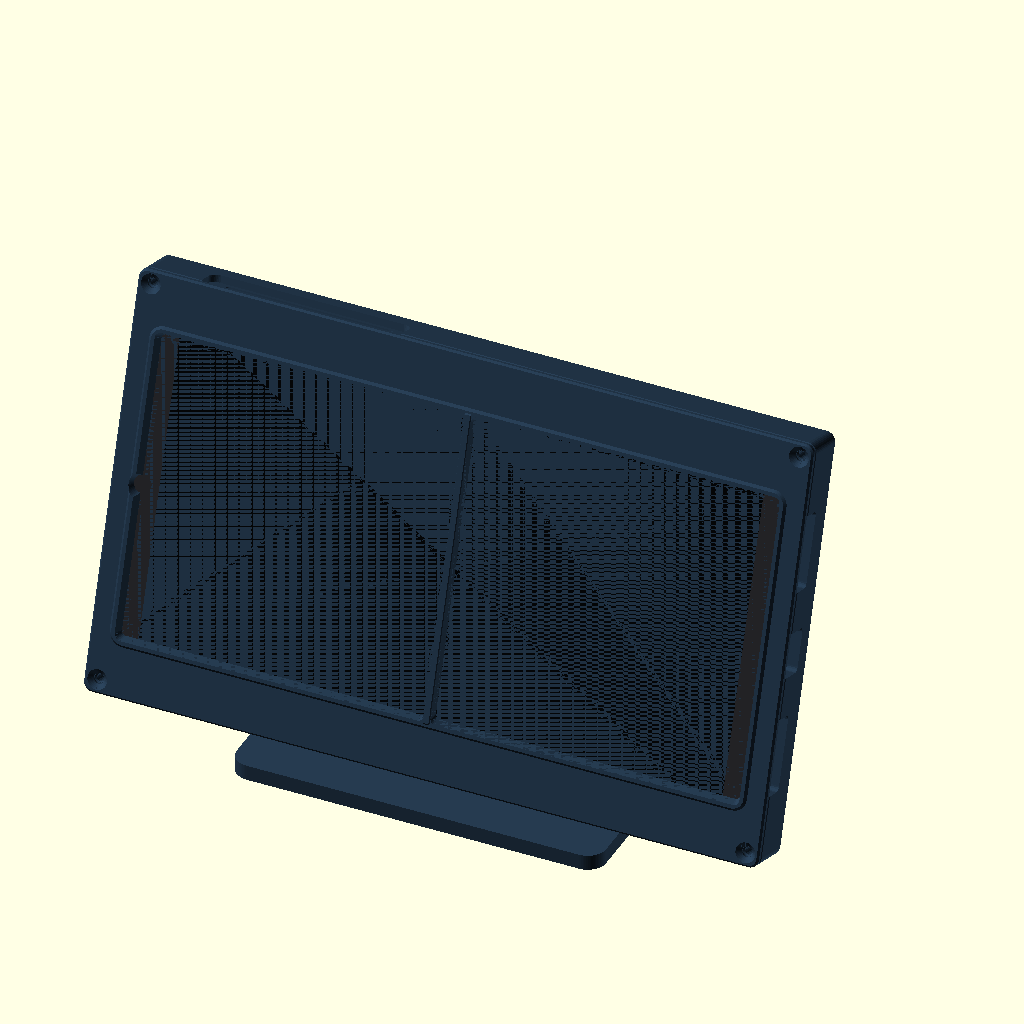
Cell 1: the model at its default parameters.
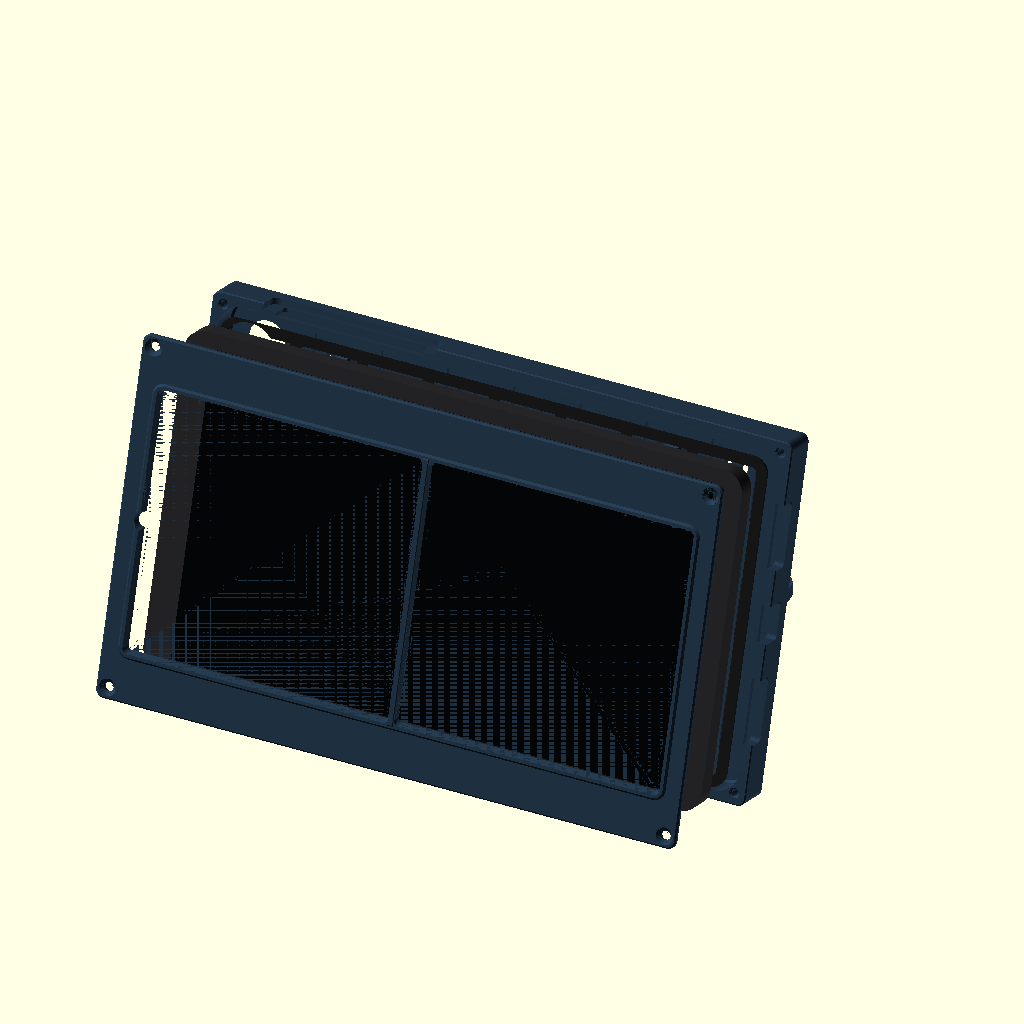
Cell 2: the same model with part = "exploded".
All cells are drawn from the same view direction (rotation 55°, 0°, 25°, orthographic, colour scheme Cornfield), but the view is re-fitted for each cell, so position and scale can differ between cells as well as the parameter.
Source of the model, a320-tab-a11-housing/cad/a320_tab_a11_housing.scad:
// =============================================================================
//  AIRBUS A320-STYLE DUAL PFD / ND HOUSING  -  Samsung Galaxy Tab A11 (8.7")
//  Fully parametric OpenSCAD model. Units: millimetres. Tested: OpenSCAD 2021.01
// =============================================================================
//
//  Printable parts (choose with `part`, or use tools/build.py to export all):
//    front_bezel    PLA  - prints face-UP (flat back on the bed), no supports
//    rear_housing   PLA  - prints back-DOWN (open side up), no supports
//    desk_stand     PLA  - prints base-DOWN, no supports (17.5 deg recline)
//    tpu_liner      TPU  - optional protective pad grid, prints flat
//    fit_test_ring  PLA  - optional quick check of outline / ports / screws
//
//  CASE FRAME (used for every part except the stand):
//    X = tablet width, left -> right as seen from the front (landscape)
//    Y = tablet height, bottom -> top
//    Z = depth: 0 = outside of the rear housing, +Z = towards the viewer
//    The tablet footprint is [0, tab_w] x [0, tab_h].
//
//  Display layout seen from the front:   [ PFD | ND ]
//  Default orientation: front camera on the LEFT, USB-C on the RIGHT,
//  power/volume keys on the TOP edge. Set flip_180 = true for the other way.
// =============================================================================

/* [Part to render] */
part = "assembly"; // [assembly, exploded, front_bezel, rear_housing, desk_stand, tpu_liner, fit_test_ring, tablet_dummy, screen_mask, info]
show_tablet = true;        // show the tablet dummy in assembly views

/* [Tablet - Samsung Galaxy Tab A11 8.7in (measure yours!)] */
tab_w      = 211.0;        // body width  (landscape X)
tab_h      = 124.7;        // body height (landscape Y)
tab_t      = 8.0;          // body thickness
tab_r      = 8.0;          // plan-view corner radius of the body (measure; use a value <= real)
scr_diag   = 8.7;          // display diagonal [inch] - only for the screen map / checks
scr_px     = [1340, 800];  // display resolution
scr_offset = [0, 0];       // active-area centre offset from body centre [mm]

/* [Tolerances] */
clr_xy  = 0.6;             // clearance tablet edge -> cavity wall, per side (0.5..1.0)
clr_z   = 0.4;             // free depth play, taken up by the retention springs
fit     = 0.2;             // generic clearance for printed mating features

/* [Front bezel borders - coverage of the tablet face, measured from the tablet edge] */
border_top    = 15;        // hides the Windows pop-out title bars
border_bottom = 15;        // hides the Windows taskbar
border_left   = 5;
border_right  = 5;
divider_w     = 3.0;       // central PFD/ND divider width at the glass
border_datum  = "tablet";  // [tablet, outer] "outer" = borders measured from the case outside edge

/* [Housing] */
wall          = 3.5;       // side wall thickness
t_back        = 3.2;       // rear plate thickness
gap_rear      = 3.0;       // air gap behind the tablet (ventilation + pads)
housing_depth = 0;         // 0 = automatic; otherwise total rear-housing depth (extra goes to gap_rear)
corner_r      = 3.0;       // external plan-view corner radius ("slightly rounded")
edge_ch       = 0.6;       // chamfer on the outer front and back edges
seam_ch       = 0.4;       // small chamfers either side of the bezel/housing seam

/* [Bezel styling] */
bezel_t     = 2.2;         // bezel plate thickness over the glass
rim_w       = 3.0;         // raised display surround width (from the window edge)
rim_h       = 0.8;         // raised display surround height
win_r       = 1.5;         // window corner radius
win_draft   = 1.0;         // outer window edges open up by this much at the front face
div_draft   = 0.4;         // each divider flank leans in by this much at the front face
div_crown_h = 0.4;         // extra raised crown on the divider ("slightly raised profile")
labels      = false;       // debossed "PFD" / "ND" labels in the lower border
label_size  = 4;

/* [Bezel screws - countersunk, 4 corners] */
screw_d       = 3;         // M3
screw_mode    = "thread";  // [thread, insert] thread = screw cuts its own thread in PLA
pilot_d       = 2.6;       // pilot hole for "thread" mode
insert_hole_d = 4.0;       // heat-set insert hole for "insert" mode
insert_len    = 5.0;
clear_d       = 3.4;       // clearance hole in the bezel
csk_d         = 6.4;       // countersink diameter at the surface (90 deg)
screw_len     = 12;        // M3 x 12 countersunk (ISO 10642 / DIN 7991)

/* [Tablet retention] */
spring_len   = 30;         // PLA leaf-spring tongue length
spring_w     = 12;
spring_t     = 1.8;        // tongue thickness (rear plate is t_back)
spring_slot  = 1.2;        // U-slot width around the tongue
spring_pre   = 0.5;        // spring preload (deflection with the tablet installed)
spring_bump  = 6;          // contact pad size on the tongue tip
spring_xoff  = 62.5;       // spring X offset from the centre
spring_tip_y = 9;          // tongue tip distance from the tablet top/bottom edge
locator_r    = 1.2;        // centring ribs on the cavity walls
locator_gap  = 0.2;        // remaining clearance at a centring rib
use_tpu      = true;       // lower the PLA ribs by tpu_t to make room for the TPU liner
tpu_t        = 0.8;
tpu_strip_w  = 4;
rib_w        = 2.0;        // PLA standoff ribs behind the tablet
rib_pitch    = 25;
rib_count    = 3;          // ribs each side of the centre rib
ring_inset   = 4;          // perimeter standoff ring, inset from the tablet edge

/* [Ventilation] */
vent_w           = 3;
vent_len         = 22;
vent_pitch       = 6;
vent_per_channel = 3;
vent_edge_y      = 21;     // centre of the lower / upper vent rows from the tablet edge
vent_margin      = 2;

/* [Mounting - VESA pattern on the flat rear face] */
vesa        = 75;          // 75 x 75 mm (MIS-D 75)
vesa_hole_d = 4.5;         // M4 clearance
nut_af      = 7.0;         // M4 hex nut across flats
nut_h       = 3.2;
boss_d      = 12;

/* [Desk stand] */
stand_tilt     = 17.5;     // rear inclination from vertical (15..20)
stand_w        = 120;
stand_front    = 18;       // base extends this far in front of the mounting plane
stand_depth    = 120;      // base extends this far behind the mounting plane
stand_base_t   = 5;
stand_plate    = 100;      // square mounting plate
stand_plate_t  = 6;
stand_frame    = 20;       // width of the frame bars around the airflow window
stand_gusset_t = 5;
stand_gusset_x = 46;
stand_clear    = 3;        // clearance between case bottom and the base top

/* [Orientation / openings] */
flip_180         = false;  // rotate all port/camera positions by 180 deg
front_cam_cutout = true;
front_cam_xy     = [5.3, 124.7/2];  // front camera (left bezel, centred)
front_cam_r      = 2.5;
rear_cam_xy      = [13, 124.7 - 13]; // rear camera, as seen from the FRONT
rear_cam_d       = 14;
rear_cam_ch      = 1.5;

// Edge openings. pos = centre along the edge measured from the left (top/bottom
// edges) or from the bottom (left/right edges). height = how far the notch
// reaches below the tablet mid-plane x2. Notches are open towards the front
// (closed by the bezel), so they print without bridges.
// ALL POSITIONS ARE BEST ESTIMATES - CHECK WITH fit_test_ring FIRST.
//        name               edge     pos              width height z_off relief
ports = [["USB-C",           "right", 124.7/2,         14,   9.0,  0,    0],
         ["Speaker R (low)", "right", 124.7/2 - 32,    24,   5.0,  0,    0],
         ["Speaker R (high)","right", 124.7/2 + 32,    24,   5.0,  0,    0],
         ["3.5mm jack / mic","left",  124.7/2,         14,   9.0,  0,    0],
         ["Speaker L (low)", "left",  124.7/2 - 32,    24,   5.0,  0,    0],
         ["Speaker L (high)","left",  124.7/2 + 32,    24,   5.0,  0,    0],
         ["Power + volume",  "top",   47.5,            55,   6.0,  0,    1]];
relief_wall = 1.2;         // wall left at a finger relief

/* [Colours (preview only)] */
col_panel  = "#263B50";    // Airbus-style blue-grey, matte
col_tpu    = "#1A1A1A";
col_tablet = "#2B2B2E";
col_screen = "#050608";

$fa = 5; $fs = 0.5;
eps = 0.01;

// =============================================================================
//  DERIVED VALUES
// =============================================================================
o        = clr_xy + wall;                     // tablet edge -> outside
out_w    = tab_w + 2*o;
out_h    = tab_h + 2*o;
gap_r    = housing_depth > 0 ? housing_depth - t_back - tab_t - clr_z : gap_rear;
z_floor  = t_back;
shell_h  = t_back + gap_r + tab_t + clr_z;    // rear housing height = bezel seat
z_rim    = shell_h;
z_tab_f  = z_rim;                             // tablet front when clamped
z_tab_b  = z_rim - tab_t;
z_tab_m  = z_rim - tab_t/2;
rib_h    = gap_r - (use_tpu ? tpu_t : 0);
boss_h   = gap_r - 0.3;
nut_pocket = nut_h + 0.4;
case_under_nut = z_floor + boss_h - nut_pocket;
bezel_top  = bezel_t + rim_h;                 // top of the display surround
total_depth = shell_h + bezel_top + div_crown_h;

// border coverage measured from the tablet edge
cov_t = border_datum == "outer" ? border_top    - o : border_top;
cov_b = border_datum == "outer" ? border_bottom - o : border_bottom;
cov_l = border_datum == "outer" ? border_left   - o : border_left;
cov_r = border_datum == "outer" ? border_right  - o : border_right;

ap     = [cov_l, cov_b, tab_w - cov_r, tab_h - cov_t];   // aperture at the glass
div_cx = (ap[0] + ap[2]) / 2;                            // divider centre line
pfd    = [ap[0], ap[1], div_cx - divider_w/2, ap[3]];
nd     = [div_cx + divider_w/2, ap[1], ap[2], ap[3]];

// display active area estimate (from the diagonal)
scr_diag_mm = scr_diag * 25.4;
scr_w  = scr_diag_mm * scr_px[0] / sqrt(scr_px[0]*scr_px[0] + scr_px[1]*scr_px[1]);
scr_hh = scr_diag_mm * scr_px[1] / sqrt(scr_px[0]*scr_px[0] + scr_px[1]*scr_px[1]);
scr_x0 = tab_w/2 + scr_offset[0] - scr_w/2;
scr_y0 = tab_h/2 + scr_offset[1] - scr_hh/2;
px_mm  = scr_w / scr_px[0];
function to_px_x(x) = (x - scr_x0) / px_mm;
function to_px_y_top(y) = (scr_y0 + scr_hh - y) / px_mm;   // pixel row from the top

// screw positions: on the corner diagonals, balanced between the countersink
// edge -> outside and the pilot hole -> cavity
hole_r   = (screw_mode == "insert" ? insert_hole_d : pilot_d) / 2;
screw_in = ((sqrt(2) - 1) * tab_r - clr_xy - hole_r - o + csk_d/2) / (1 + sqrt(2));
screw_pts = [[screw_in, screw_in], [tab_w - screw_in, screw_in],
             [screw_in, tab_h - screw_in], [tab_w - screw_in, tab_h - screw_in]];
screw_edge_margin = o + screw_in - csk_d/2;
screw_wall_margin = sqrt(2) * (tab_r - screw_in) - (tab_r + clr_xy) - hole_r;

vesa_pts = [for (sx = [-1, 1], sy = [-1, 1]) [tab_w/2 + sx*vesa/2, tab_h/2 + sy*vesa/2]];

// orientation mapping
function fx(x) = flip_180 ? tab_w - x : x;
function fy(y) = flip_180 ? tab_h - y : y;
function map_xy(p) = [fx(p[0]), fy(p[1])];
function map_edge(e) = !flip_180 ? e :
    (e == "left" ? "right" : e == "right" ? "left" : e == "top" ? "bottom" : "top");
function map_pos(e, p) = !flip_180 ? p :
    ((e == "left" || e == "right") ? tab_h - p : tab_w - p);
ports_m  = [for (p = ports) [p[0], map_edge(p[1]), map_pos(p[1], p[2]), p[3], p[4], p[5], p[6]]];
cam_r_c  = map_xy(rear_cam_xy);
cam_f_c  = map_xy(front_cam_xy);

// retention springs: [x, tip y, direction of the root (+1 up / -1 down)]
spring_list = [[tab_w/2 - spring_xoff, spring_tip_y, 1],
               [tab_w/2 + spring_xoff, spring_tip_y, 1],
               [tab_w/2 - spring_xoff, tab_h - spring_tip_y, -1],
               [tab_w/2 + spring_xoff, tab_h - spring_tip_y, -1]];
function spring_rect(s) = let(
    x0 = s[0] - spring_w/2 - spring_slot, x1 = s[0] + spring_w/2 + spring_slot,
    ya = s[1] - s[2]*spring_slot,          yb = s[1] + s[2]*spring_len)
    [x0, min(ya, yb), x1, max(ya, yb)];
spring_bump_top = z_floor + gap_r + clr_z + spring_pre;
spring_k = 3 * 3500 * (spring_w * pow(spring_t, 3) / 12) / pow(spring_len, 3);  // N/mm, PLA E~3.5GPa

// keep-out zones on the rear floor (circles [x,y,r] and rects [x0,y0,x1,y1])
ko_circles = concat([[cam_r_c[0], cam_r_c[1], rear_cam_d/2 + 1.5]],
                    [for (p = vesa_pts) [p[0], p[1], boss_d/2]]);
ko_rects   = [for (s = spring_list) spring_rect(s)];

// standoff ribs and vent channels
rib_xs = [for (k = [-rib_count : rib_count]) tab_w/2 + k*rib_pitch];
channel_xs = concat([(ring_inset + rib_xs[0]) / 2],
                    [for (i = [0 : len(rib_xs) - 2]) (rib_xs[i] + rib_xs[i+1]) / 2],
                    [(rib_xs[len(rib_xs) - 1] + tab_w - ring_inset) / 2]);
vent_rows = [vent_edge_y, tab_h/2, tab_h - vent_edge_y];
vent_span = (vent_per_channel - 1) * vent_pitch + vent_w;

function rc_hit(r, c, m) = let(qx = max(r[0], min(c[0], r[2])), qy = max(r[1], min(c[1], r[3])))
    (c[0]-qx)*(c[0]-qx) + (c[1]-qy)*(c[1]-qy) < (c[2]+m)*(c[2]+m);
function rr_hit(a, b, m) = !(a[2] + m <= b[0] || b[2] + m <= a[0] || a[3] + m <= b[1] || b[3] + m <= a[1]);
function zone_ok(r) =
    len([for (c = ko_circles) if (rc_hit(r, c, vent_margin)) 1]) == 0 &&
    len([for (k = ko_rects)   if (rr_hit(r, k, vent_margin)) 1]) == 0;
vent_groups = [for (cx = channel_xs, cy = vent_rows)
                 let(r = [cx - vent_span/2, cy - vent_len/2, cx + vent_span/2, cy + vent_len/2])
                 if (zone_ok(r)) [cx, cy]];

// desk stand geometry (stand frame: X across, Y backwards, Z up, desk at Z=0;
// the mounting plane passes through Y=0,Z=0 and leans back by stand_tilt)
s_bot = (stand_base_t + stand_clear) / cos(stand_tilt);  // case bottom edge, along the incline
s_c   = s_bot + out_h/2;                                 // VESA centre, along the incline
stand_cb = 1.2;                                           // counterbore under the M4 heads
vesa_screw_tip = -(stand_plate_t - stand_cb) + 10;        // with M4 x 10, in case Z

// =============================================================================
//  SANITY CHECKS
// =============================================================================
assert(gap_r >= 1.5, "housing_depth too small: rear gap < 1.5 mm");
assert(cov_l >= 0 && cov_r >= 0 && cov_t >= 0 && cov_b >= 0, "border smaller than the case wall");
assert(abs((pfd[2] - pfd[0]) - (nd[2] - nd[0])) < 1e-6, "PFD/ND windows not symmetric");
assert(screw_wall_margin > 0.5, str("Corner screw breaks into the cavity (", screw_wall_margin,
       " mm). Re-measure tab_r, increase wall, or use screw_mode=\"thread\" / a smaller screw."));
assert(screw_edge_margin > 0.5, "Countersink too close to the outer edge - increase wall");
assert(boss_h > nut_pocket + 0.5 - z_floor, "Rear plate too thin for the M4 nut traps");
assert(vesa_screw_tip < z_floor + boss_h, "VESA screw would reach the tablet");

// =============================================================================
//  2D HELPERS
// =============================================================================
module rrect(x0, y0, x1, y1, r) {
    w = x1 - x0; h = y1 - y0;
    rr = max(0.01, min(r, w/2 - 0.01, h/2 - 0.01));
    translate([x0 + rr, y0 + rr]) offset(r = rr) square([w - 2*rr, h - 2*rr]);
}
module stadium(x0, y0, x1, y1) {
    r = min(x1 - x0, y1 - y0) / 2;
    hull() { translate([x0 + r, y0 + r]) circle(r); translate([x1 - r, y1 - r]) circle(r); }
}
module outer_2d(g = 0)  rrect(-o - g, -o - g, tab_w + o + g, tab_h + o + g, corner_r + g);
module cavity_2d(g = 0) rrect(-clr_xy - g, -clr_xy - g, tab_w + clr_xy + g, tab_h + clr_xy + g, tab_r + clr_xy + g);
module tablet_2d()      rrect(0, 0, tab_w, tab_h, tab_r);

// solid of the outer outline, height h, with bottom/top edge chamfers
module outer_slab(h, cb = 0, ct = 0) {
    hull() {
        if (cb > 0) linear_extrude(eps) outer_2d(-cb);
        translate([0, 0, cb]) linear_extrude(h - cb - ct) outer_2d();
        if (ct > 0) translate([0, 0, h - eps]) linear_extrude(eps) outer_2d(-ct);
    }
}

// floor keep-outs (rear camera, nut bosses, springs)
module keepouts_2d(m = 0) {
    for (c = ko_circles) translate([c[0], c[1]]) circle(r = c[2] + m);
    for (r = ko_rects) translate([r[0] - m, r[1] - m]) square([r[2] - r[0] + 2*m, r[3] - r[1] + 2*m]);
}

// perimeter ring + vertical ribs (shared by the PLA ribs and the TPU liner)
module rib_layout_2d(w) {
    rr = max(1, tab_r - ring_inset);
    difference() {
        rrect(ring_inset - w/2, ring_inset - w/2, tab_w - ring_inset + w/2, tab_h - ring_inset + w/2, rr + w/2);
        rrect(ring_inset + w/2, ring_inset + w/2, tab_w - ring_inset - w/2, tab_h - ring_inset - w/2, max(0.5, rr - w/2));
    }
    for (x = rib_xs) translate([x - w/2, ring_inset]) square([w, tab_h - 2*ring_inset]);
}

// =============================================================================
//  FRONT BEZEL  (local Z = 0 at its underside; sits at z_rim in the case)
// =============================================================================
module front_bezel() {
    difference() {
        union() {
            outer_slab(bezel_t, seam_ch, edge_ch);
            display_surround();
            central_divider();
        }
        pfd_opening();
        nd_opening();
        if (front_cam_cutout) front_camera_cutout();
        bezel_screw_holes();
        if (labels) bezel_labels();
    }
}

// raised surround around both displays (the divider strip is part of it)
module display_surround() {
    hull() {
        translate([0, 0, bezel_t - eps]) linear_extrude(eps)
            rrect(ap[0] - rim_w, ap[1] - rim_w, ap[2] + rim_w, ap[3] + rim_w, win_r + rim_w);
        translate([0, 0, bezel_top - eps]) linear_extrude(eps)
            rrect(ap[0] - rim_w + rim_h, ap[1] - rim_w + rim_h, ap[2] + rim_w - rim_h, ap[3] + rim_w - rim_h,
                  win_r + rim_w - rim_h);
    }
}

// one display window cutter; exact size at the glass, drafted towards the front
module window_cutter(w, dl, dr) {
    translate([0, 0, -1]) linear_extrude(1 + eps) rrect(w[0], w[1], w[2], w[3], win_r);
    hull() {   // draft starts exactly at the glass plane (z = 0)
        linear_extrude(eps) rrect(w[0], w[1], w[2], w[3], win_r);
        translate([0, 0, bezel_top]) linear_extrude(eps)
            rrect(w[0] - dl, w[1] - win_draft, w[2] + dr, w[3] + win_draft, win_r + min(dl, dr));
    }
    translate([0, 0, bezel_top]) linear_extrude(div_crown_h + 2)
        rrect(w[0] - dl, w[1] - win_draft, w[2] + dr, w[3] + win_draft, win_r + min(dl, dr));
}

// PFD (left) window, ND (right) window = exact mirror about the divider centre line
module pfd_opening() window_cutter(pfd, win_draft, div_draft);
module nd_opening()  translate([2*div_cx, 0, 0]) mirror([1, 0, 0]) pfd_opening();

// central divider: the strip left between the windows (divider_w at the glass,
// flanks leaning in by div_draft) plus a slightly raised crown on top of it
module central_divider() {
    wt = divider_w - 2*div_draft;
    y0 = ap[1] - rim_w/2; y1 = ap[3] + rim_w/2;
    if (div_crown_h > 0)
        translate([div_cx, 0, bezel_top - eps]) hull() {
            translate([-wt/2, y0, 0]) cube([wt, y1 - y0, eps]);
            translate([-wt/2 + 0.2, y0 + div_crown_h, div_crown_h]) cube([wt - 0.4, y1 - y0 - 2*div_crown_h, eps]);
        }
}

module front_camera_cutout()
    translate([cam_f_c[0], cam_f_c[1], -1])
        cylinder(h = bezel_top + 3, r1 = front_cam_r, r2 = front_cam_r + (bezel_top + 3) * 0.35);

module bezel_screw_holes() {
    cd = (csk_d - clear_d) / 2;
    for (p = screw_pts) translate([p[0], p[1], 0]) {
        translate([0, 0, -1]) cylinder(h = bezel_t + 2, d = clear_d);
        translate([0, 0, bezel_t - cd]) cylinder(h = cd + eps, d1 = clear_d, d2 = csk_d);
        translate([0, 0, bezel_t]) cylinder(h = 2, d = csk_d);
    }
}

module bezel_labels()
    for (l = [["PFD", (pfd[0] + pfd[2]) / 2], ["ND", (nd[0] + nd[2]) / 2]])
        translate([l[1], (ap[1] - rim_w) / 2 - o/2, bezel_t - 0.4])
            linear_extrude(1) text(l[0], size = label_size, halign = "center", valign = "center",
                                   font = "Liberation Sans:style=Bold");

// =============================================================================
//  REAR HOUSING
// =============================================================================
module rear_housing() {
    difference() {
        union() {
            shell_body();
            standoff_ribs();
            mounting_interface("add");
            tablet_retention_clips("add_locators");
        }
        port_cutouts();
        corner_screw_holes();
        translate([0, 0, -1]) linear_extrude(z_floor + 1.5) vents_2d();
        rear_camera_hole();
        mounting_interface("cut");
        tablet_retention_clips("cut");
    }
    tablet_retention_clips("add_springs");
}

module shell_body() {
    ff = 0.8;   // floor-to-wall fillet (chamfer)
    difference() {
        outer_slab(shell_h, edge_ch, seam_ch);
        hull() {
            translate([0, 0, z_floor]) linear_extrude(eps) cavity_2d(-ff);
            translate([0, 0, z_floor + ff]) linear_extrude(shell_h) cavity_2d();
        }
    }
}

module standoff_ribs()
    translate([0, 0, z_floor - eps]) linear_extrude(rib_h + eps)
        difference() { rib_layout_2d(rib_w); keepouts_2d(1); }

module vents_2d()
    for (g = vent_groups, i = [0 : vent_per_channel - 1]) {
        x = g[0] + (i - (vent_per_channel - 1) / 2) * vent_pitch;
        stadium(x - vent_w/2, g[1] - vent_len/2, x + vent_w/2, g[1] + vent_len/2);
    }

module rear_camera_hole()
    translate([cam_r_c[0], cam_r_c[1], -1]) {
        cylinder(d = rear_cam_d, h = z_floor + 2);
        cylinder(d1 = rear_cam_d + 2*(1 + rear_cam_ch), d2 = rear_cam_d, h = 1 + rear_cam_ch);
    }

module corner_screw_holes()
    for (p = screw_pts) translate([p[0], p[1], 0]) {
        if (screw_mode == "insert") {
            translate([0, 0, shell_h - insert_len]) cylinder(d = insert_hole_d, h = insert_len + 1);
            translate([0, 0, shell_h - (screw_len - bezel_t) - 1.5]) cylinder(d = screw_d + 0.2, h = screw_len);
        } else {
            translate([0, 0, shell_h - (screw_len - bezel_t) - 1.5]) cylinder(d = pilot_d, h = screw_len);
            translate([0, 0, shell_h - 0.6]) cylinder(d1 = pilot_d, d2 = pilot_d + 1.2, h = 0.6 + eps);
        }
    }

// ---- Charging, speaker, jack and button cutouts -----------------------------
// local frame per edge: u along the edge, n = outward distance from the tablet edge
module on_edge(e, pos) {
    if (e == "bottom")     translate([pos, 0, 0]) mirror([0, 1, 0]) children();
    else if (e == "top")   translate([pos, tab_h, 0]) children();
    else if (e == "left")  translate([0, pos, 0]) rotate([0, 0, 90]) children();
    else if (e == "right") translate([tab_w, pos, 0]) rotate([0, 0, -90]) children();
}
module port_cutouts() for (p = ports_m) port_cut(p);
module port_cut(p) {
    w = p[3]; zb = z_tab_m + p[5] - p[4]/2; nr = 1.5;
    on_edge(p[1], p[2]) {
        // notch through the wall, open towards the front (closed by the bezel)
        hull() {
            for (s = [-1, 1]) translate([s*(w/2 - nr), -1, zb + nr]) rotate([-90, 0, 0]) cylinder(r = nr, h = o + 2);
            translate([-w/2, -1, shell_h]) cube([w, o + 2, 1]);
        }
        // finger relief for buttons: thins the wall around the notch from outside
        if (p[6] > 0) hull() {
            rr = 3; wr = w + 10;
            for (s = [-1, 1]) translate([s*(wr/2 - rr), clr_xy + relief_wall, zb - 1.5 + rr])
                rotate([-90, 0, 0]) cylinder(r = rr, h = o);
            translate([-wr/2, clr_xy + relief_wall, shell_h]) cube([wr, o, 1]);
        }
    }
}

// ---- Tablet retention: PLA leaf springs + centring ribs ----------------------
//  "cut"          : U-slots through the rear plate + thinning of each tongue
//  "add_springs"  : contact pads on the tongue tips (preload = spring_pre)
//  "add_locators" : half-round centring ribs on the cavity walls
module spring_frame(s) translate([s[0], s[1], 0]) mirror([0, s[2] < 0 ? 1 : 0, 0]) children();
module tablet_retention_clips(mode) {
    if (mode == "cut") for (s = spring_list) spring_frame(s) {
        // U-shaped slot (open at the root end, round slot ends for stress relief)
        translate([0, 0, -1]) linear_extrude(z_floor + 2) difference() {
            union() {
                translate([-spring_w/2 - spring_slot, -spring_slot]) square([spring_w + 2*spring_slot, spring_len + spring_slot]);
                for (sx = [-1, 1]) translate([sx*(spring_w/2 + spring_slot/2), spring_len]) circle(d = spring_slot);
            }
            translate([-spring_w/2, 0]) square([spring_w, spring_len + 1]);
        }
        // thin the tongue from the inside so it flexes (outer face stays on the bed)
        translate([-spring_w/2, 0, spring_t]) cube([spring_w, spring_len, z_floor]);
    }
    if (mode == "add_springs") for (s = spring_list) spring_frame(s) {
        b = spring_bump; h = spring_bump_top - spring_t; c = 1.0;
        translate([0, 1 + b/2, spring_t - eps]) hull() {
            translate([-b/2, -b/2, 0]) cube([b, b, h - c]);
            translate([-b/2 + c, -b/2 + c, 0]) cube([b - 2*c, b - 2*c, h]);
        }
        // fill the slot between pad and wall? no - tongue must stay free
    }
    if (mode == "add_locators") {
        lh = clr_xy - locator_gap;       // how far a rib protrudes into the clearance
        z0 = z_floor - eps; z1 = z_rim - 0.3;     // rise from the floor: no overhang
        locs = [for (x = [tab_w/2 - 20, tab_w/2 + 20]) ["bottom", x],
                for (x = [tab_w/2 - 20, tab_w/2 + 20]) ["top", x],
                for (y = [tab_h/2 - 50, tab_h/2 + 50]) ["left", y],
                for (y = [tab_h/2 - 50, tab_h/2 + 50]) ["right", y]];
        for (l = locs) on_edge(l[0], l[1])
            translate([0, clr_xy - lh + locator_r, 0]) {
                translate([0, 0, z0]) cylinder(r = locator_r, h = z1 - z0 - 1.5);
                translate([0, 0, z1 - 1.5 - eps]) cylinder(r1 = locator_r, r2 = locator_r - lh, h = 1.5);
            }
    }
}

// ---- Mounting interface: VESA 75 M4 nut traps in the rear plate --------------
module mounting_interface(mode) {
    if (mode == "add") for (p = vesa_pts) translate([p[0], p[1], z_floor - eps]) cylinder(d = boss_d, h = boss_h + eps);
    if (mode == "cut") for (p = vesa_pts) translate([p[0], p[1], 0]) {
        translate([0, 0, -1]) cylinder(d = vesa_hole_d, h = z_floor + boss_h + 2);
        translate([0, 0, z_floor + boss_h - nut_pocket]) rotate([0, 0, 30])
            cylinder(d = (nut_af + 0.3) / cos(30), h = nut_pocket + 1, $fn = 6);
    }
}

// =============================================================================
//  OPTIONAL TPU PROTECTIVE LINER  (lies on the PLA ribs, under the tablet)
// =============================================================================
module tpu_liner()
    linear_extrude(tpu_t) difference() {
        rib_layout_2d(tpu_strip_w);
        keepouts_2d(1 + (tpu_strip_w - rib_w) / 2);
    }

// =============================================================================
//  FIT TEST RING  (walls, corner screws, centring ribs and edge cutouts only)
// =============================================================================
module fit_test_ring()
    intersection() {
        rear_housing();
        translate([0, 0, -1]) linear_extrude(shell_h + 2) difference() { outer_2d(1); cavity_2d(-8); }
    }

// =============================================================================
//  MOUNTING BRACKET: DESK STAND  (stand frame, see derived values)
// =============================================================================
module tilt() rotate([-stand_tilt, 0, 0]) children();
function pm(s, t) = [s*sin(stand_tilt) + t*cos(stand_tilt), s*cos(stand_tilt) - t*sin(stand_tilt)];

module desk_stand() {
    P = stand_plate; F = stand_frame;
    s_top = s_c + P/2;
    s_g = s_top - 12;
    difference() {
        union() {
            // base
            translate([0, 0, 0]) linear_extrude(stand_base_t)
                rrect(-stand_w/2, -stand_front, stand_w/2, stand_depth, 6);
            // mounting plate: solid web down to the base, airflow window with a
            // 45 deg roof so the plate prints upright without supports
            tilt() rotate([90, 0, 0]) translate([0, 0, -stand_plate_t])
                linear_extrude(stand_plate_t) difference() {
                    translate([-P/2, 0]) square([P, s_top]);
                    stand_window_2d();
                }
            // gussets
            for (sx = [-1, 1]) translate([sx*stand_gusset_x - stand_gusset_t/2, 0, 0])
                rotate([90, 0, 90]) linear_extrude(stand_gusset_t)
                    polygon([pm(0, stand_plate_t/2) - [0, 2], pm(s_g, stand_plate_t/2),
                             [stand_depth - 12, stand_base_t + 4], [stand_depth - 12, -2]]);
        }
        // nothing below the desk
        translate([-500, -500, -100]) cube([1000, 1000, 100]);
        // VESA holes with counterbores on the back
        tilt() for (p = [[-1, -1], [-1, 1], [1, -1], [1, 1]])
            translate([p[0]*vesa/2, 0, s_c + p[1]*vesa/2]) rotate([-90, 0, 0]) {
                translate([0, 0, -1]) cylinder(d = vesa_hole_d, h = stand_plate_t + 2);
                translate([0, 0, stand_plate_t - stand_cb]) cylinder(d = 8.6, h = stand_cb + 1);
            }
        // desk fixing holes (countersunk, for wood screws or M4)
        for (p = [[-1, 55], [1, 55], [-1, stand_depth - 10], [1, stand_depth - 10]])
            translate([p[0]*(stand_w/2 - 9), p[1], 0]) {
                translate([0, 0, -1]) cylinder(d = 4.5, h = stand_base_t + 2);
                translate([0, 0, stand_base_t - 2.2]) cylinder(d1 = 4.5, d2 = 9, h = 2.2 + eps);
            }
    }
}

module stand_window_2d() {
    a = stand_plate/2 - stand_frame;
    polygon([[-a, s_c - a], [a, s_c - a], [a, s_c], [0, s_c + a], [-a, s_c]]);
}

// place case-frame geometry onto the stand (VESA centre on the plate)
module on_stand()
    translate([0, s_c*sin(stand_tilt), s_c*cos(stand_tilt)]) rotate([-stand_tilt, 0, 0])
        rotate([90, 0, 0]) translate([-tab_w/2, -tab_h/2, 0]) children();

// =============================================================================
//  TABLET DUMMY + SCREEN MASK (visualisation and fit checks)
// =============================================================================
module tablet_dummy() {
    translate([0, 0, z_tab_b]) color(col_tablet) linear_extrude(tab_t - 0.05) tablet_2d();
    color(col_screen) translate([scr_x0, scr_y0, z_tab_f - 0.05]) cube([scr_w, scr_hh, 0.05]);
}
module screen_mask() // the visible screen region seen through the bezel, at the glass
    intersection() {
        translate([scr_x0, scr_y0]) square([scr_w, scr_hh]);
        union() { rrect(pfd[0], pfd[1], pfd[2], pfd[3], win_r); rrect(nd[0], nd[1], nd[2], nd[3], win_r); }
    }

// =============================================================================
//  ASSEMBLIES
// =============================================================================
module case_assembly(ex = 0) {
    color(col_panel) rear_housing();
    if (use_tpu) color(col_tpu) translate([0, 0, z_floor + rib_h + ex*0.6]) tpu_liner();
    if (show_tablet) translate([0, 0, ex*1.4]) tablet_dummy();
    color(col_panel) translate([0, 0, z_rim + ex*2.6]) front_bezel();
}
module assembly() {
    on_stand() case_assembly(0);
    color(col_panel) desk_stand();
}
module exploded() {
    on_stand() translate([0, 0, 20]) case_assembly(22);
    color(col_panel) desk_stand();
}

// =============================================================================
//  INFO (machine-readable summary for tools/build.py)
// =============================================================================
module info() {
    echo("INFO", "tablet", [tab_w, tab_h, tab_t, tab_r]);
    echo("INFO", "clearance", [clr_xy, clr_z]);
    echo("INFO", "outer", [out_w, out_h, total_depth]);
    echo("INFO", "outer_origin", [-o, -o]);
    echo("INFO", "wall", [wall, o]);
    echo("INFO", "z", [z_floor, z_tab_b, z_tab_f, z_rim, bezel_t, bezel_top, div_crown_h, shell_h]);
    echo("INFO", "borders_cov", [cov_t, cov_b, cov_l, cov_r]);
    echo("INFO", "borders_visible", [cov_t + o, cov_b + o, cov_l + o, cov_r + o]);
    echo("INFO", "aperture", ap);
    echo("INFO", "pfd", pfd);
    echo("INFO", "nd", nd);
    echo("INFO", "divider", [div_cx, divider_w, divider_w - 2*div_draft, bezel_top + div_crown_h]);
    echo("INFO", "rim", [rim_w, rim_h, win_r, win_draft, div_draft]);
    echo("INFO", "screen_mm", [scr_x0, scr_y0, scr_w, scr_hh, px_mm]);
    echo("INFO", "pfd_px", [max(0, to_px_x(pfd[0])), to_px_y_top(pfd[3]), to_px_x(pfd[2]), to_px_y_top(pfd[1])]);
    echo("INFO", "nd_px",  [to_px_x(nd[0]), to_px_y_top(nd[3]), min(scr_px[0], to_px_x(nd[2])), to_px_y_top(nd[1])]);
    echo("INFO", "screws", screw_pts);
    echo("INFO", "screw_margins", [screw_edge_margin, screw_wall_margin, screw_in]);
    echo("INFO", "screw_spec", [screw_d, screw_len, screw_mode, pilot_d, csk_d]);
    echo("INFO", "vesa", [vesa, vesa_pts]);
    echo("INFO", "vesa_nut", [case_under_nut, nut_h, boss_h, vesa_screw_tip]);
    echo("INFO", "ports", ports_m);
    echo("INFO", "rear_cam", [cam_r_c[0], cam_r_c[1], rear_cam_d]);
    echo("INFO", "front_cam", [cam_f_c[0], cam_f_c[1], front_cam_r, front_cam_cutout]);
    echo("INFO", "springs", [spring_list, spring_len, spring_w, spring_t, spring_pre, spring_k, spring_bump_top]);
    echo("INFO", "ribs", [rib_xs, rib_w, rib_h, ring_inset]);
    echo("INFO", "vents", [len(vent_groups) * vent_per_channel, vent_w, vent_len]);
    echo("INFO", "stand", [stand_tilt, s_bot, s_c, stand_plate, stand_plate_t, stand_w, stand_front, stand_depth]);
    echo("INFO", "colour", col_panel);
}

// =============================================================================
//  PART SELECTOR
// =============================================================================
if      (part == "assembly")      assembly();
else if (part == "exploded")      exploded();
else if (part == "front_bezel")   front_bezel();
else if (part == "rear_housing")  rear_housing();
else if (part == "desk_stand")    desk_stand();
else if (part == "tpu_liner")     tpu_liner();
else if (part == "fit_test_ring") fit_test_ring();
else if (part == "tablet_dummy")  tablet_dummy();
else if (part == "screen_mask")   linear_extrude(0.2) screen_mask();
else if (part == "info")          { info(); cube(1); }
Parameter table extracted from the source (name, type, default, range or options):
part: string, default "assembly", options "assembly", "exploded", "front_bezel", "rear_housing", "desk_stand", "tpu_liner", "fit_test_ring", "tablet_dummy", "screen_mask", "info"
show_tablet: bool, default true
tab_w: number, default 211
tab_h: number, default 124.7
tab_t: number, default 8
tab_r: number, default 8
scr_diag: number, default 8.7
scr_px: vector, default [1340, 800]
scr_offset: vector, default [0, 0]
clr_xy: number, default 0.6
clr_z: number, default 0.4
fit: number, default 0.2
border_top: number, default 15
border_bottom: number, default 15
border_left: number, default 5
border_right: number, default 5
divider_w: number, default 3
border_datum: string, default "tablet", options "tablet", "outer"
wall: number, default 3.5
t_back: number, default 3.2
gap_rear: number, default 3
housing_depth: number, default 0
corner_r: number, default 3
edge_ch: number, default 0.6
seam_ch: number, default 0.4
bezel_t: number, default 2.2
rim_w: number, default 3
rim_h: number, default 0.8
win_r: number, default 1.5
win_draft: number, default 1
div_draft: number, default 0.4
div_crown_h: number, default 0.4
labels: bool, default false
label_size: number, default 4
screw_d: number, default 3
screw_mode: string, default "thread", options "thread", "insert"
pilot_d: number, default 2.6
insert_hole_d: number, default 4
insert_len: number, default 5
clear_d: number, default 3.4
csk_d: number, default 6.4
screw_len: number, default 12
spring_len: number, default 30
spring_w: number, default 12
spring_t: number, default 1.8
spring_slot: number, default 1.2
spring_pre: number, default 0.5
spring_bump: number, default 6
spring_xoff: number, default 62.5
spring_tip_y: number, default 9
locator_r: number, default 1.2
locator_gap: number, default 0.2
use_tpu: bool, default true
tpu_t: number, default 0.8
tpu_strip_w: number, default 4
rib_w: number, default 2
rib_pitch: number, default 25
rib_count: number, default 3
ring_inset: number, default 4
vent_w: number, default 3
vent_len: number, default 22
vent_pitch: number, default 6
vent_per_channel: number, default 3
vent_edge_y: number, default 21
